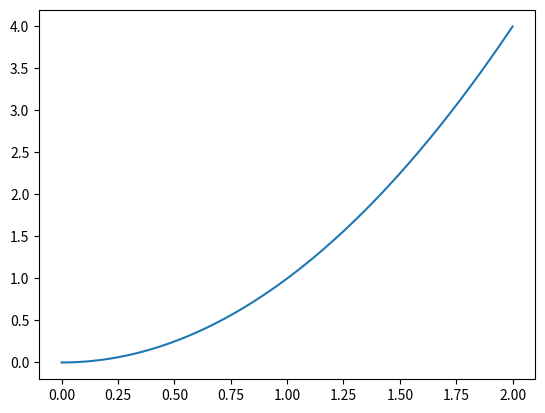

Write the Python code that produced this figure.
import matplotlib.pyplot as plt
import numpy as np

x = np.linspace(0, 2, 100)

plt.plot(x, x**2)

plt.show()